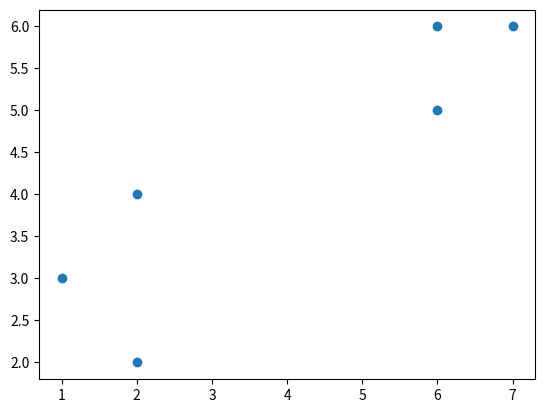

Write the Python code that produced this figure.
#!/usr/bin/python

import numpy as np
import pandas as pd
import matplotlib.pyplot as plt
import math

x=np.array([7,6,6,1,2,2])
y=np.array([6,6,5,3,4,2])
c=np.array(['bad','bad','bad','good','good','good'])

x_baru=3
y_baru=5
k=3

def JarakBaruX(x,x_baru):
	return x_baru-x

def JarakBaruY(y,y_baru):
	return y_baru-y

df=pd.DataFrame({'x':x,'y':y,'c':c})

#hitung jarak euclidean
df['jarak x']=JarakBaruX(df['x'],x_baru)
df['jarak y']=JarakBaruY(df['y'],y_baru)
df['kuadrat jarak x']=df['jarak x']**2
df['kuadrat jarak y']=df['jarak y']**2
df['total jarak']=(df['kuadrat jarak x']+df['kuadrat jarak y'])**0.5

#nilai sebelum di sorting
print("data sebelum disorting")
print(df)
print("\n")
#cetak nilai sorting
print("data setelah disorting")
print(df.sort_values(['total jarak']))
print("\n")
#sorting nilai ascending dan nilai terkecil
print(f"klasifikasi {x_baru},{y_baru} termasuk dalam",df.sort_values(['total jarak']).iloc[0])

#plot data
plt.scatter(x,y)
plt.show()